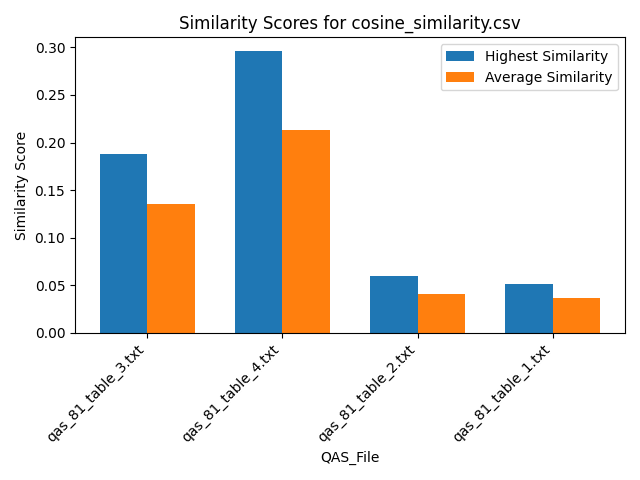

Values plotted in this chart, from the file beside it:
Similarity, QAS_File, Text_File
0.188, qas_81_table_3.txt, section_7.txt
0.09556, qas_81_table_3.txt, section_2.txt
0.1266, qas_81_table_3.txt, section_16.txt
0.1177, qas_81_table_3.txt, section_12.txt
0.1646, qas_81_table_3.txt, section_6.txt
0.164, qas_81_table_3.txt, section_5.txt
0.1142, qas_81_table_3.txt, section_11.txt
0.1154, qas_81_table_3.txt, section_14.txt
0.1189, qas_81_table_3.txt, section_10.txt
0.1426, qas_81_table_3.txt, section_9.txt
0.1226, qas_81_table_3.txt, section_1.txt
0.139, qas_81_table_3.txt, section_15.txt
0.122, qas_81_table_3.txt, section_4.txt
0.1266, qas_81_table_3.txt, section_13.txt
0.1485, qas_81_table_3.txt, section_8.txt
0.1672, qas_81_table_3.txt, section_3.txt
0.2958, qas_81_table_4.txt, section_7.txt
0.169, qas_81_table_4.txt, section_2.txt
0.1792, qas_81_table_4.txt, section_16.txt
0.1791, qas_81_table_4.txt, section_12.txt
0.2771, qas_81_table_4.txt, section_6.txt
0.2737, qas_81_table_4.txt, section_5.txt
0.1857, qas_81_table_4.txt, section_11.txt
0.1785, qas_81_table_4.txt, section_14.txt
0.1931, qas_81_table_4.txt, section_10.txt
0.2028, qas_81_table_4.txt, section_9.txt
0.203, qas_81_table_4.txt, section_1.txt
0.1788, qas_81_table_4.txt, section_15.txt
0.2034, qas_81_table_4.txt, section_4.txt
0.1901, qas_81_table_4.txt, section_13.txt
0.2754, qas_81_table_4.txt, section_8.txt
0.2346, qas_81_table_4.txt, section_3.txt
0.03743, qas_81_table_2.txt, section_7.txt
0.03187, qas_81_table_2.txt, section_2.txt
0.03648, qas_81_table_2.txt, section_16.txt
0.03238, qas_81_table_2.txt, section_12.txt
0.05605, qas_81_table_2.txt, section_6.txt
0.05915, qas_81_table_2.txt, section_5.txt
0.03574, qas_81_table_2.txt, section_11.txt
0.03556, qas_81_table_2.txt, section_14.txt
0.03479, qas_81_table_2.txt, section_10.txt
0.03665, qas_81_table_2.txt, section_9.txt
0.03802, qas_81_table_2.txt, section_1.txt
0.04014, qas_81_table_2.txt, section_15.txt
0.06021, qas_81_table_2.txt, section_4.txt
0.03803, qas_81_table_2.txt, section_13.txt
0.03669, qas_81_table_2.txt, section_8.txt
0.04679, qas_81_table_2.txt, section_3.txt
0.03791, qas_81_table_1.txt, section_7.txt
0.02808, qas_81_table_1.txt, section_2.txt
0.03327, qas_81_table_1.txt, section_16.txt
0.02844, qas_81_table_1.txt, section_12.txt
0.04612, qas_81_table_1.txt, section_6.txt
0.04657, qas_81_table_1.txt, section_5.txt
0.03151, qas_81_table_1.txt, section_11.txt
0.03246, qas_81_table_1.txt, section_14.txt
0.03223, qas_81_table_1.txt, section_10.txt
0.03416, qas_81_table_1.txt, section_9.txt
0.03307, qas_81_table_1.txt, section_1.txt
0.03412, qas_81_table_1.txt, section_15.txt
... 4 more rows
